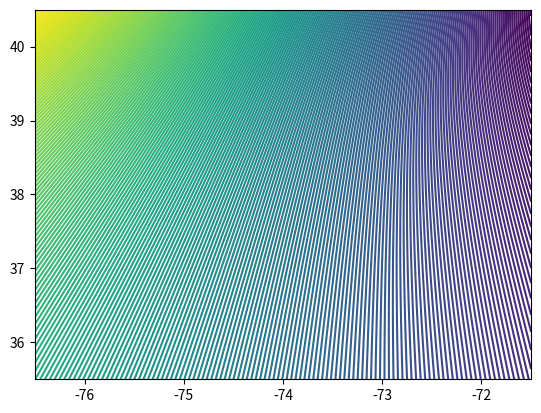
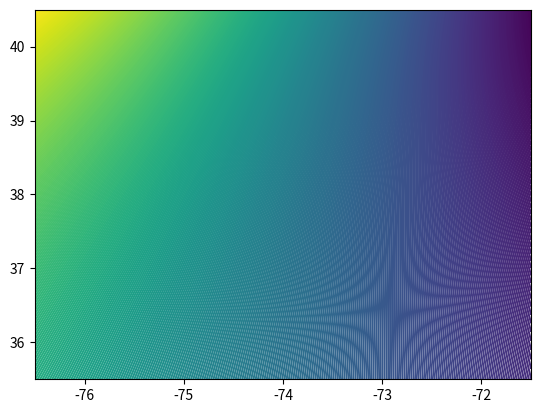
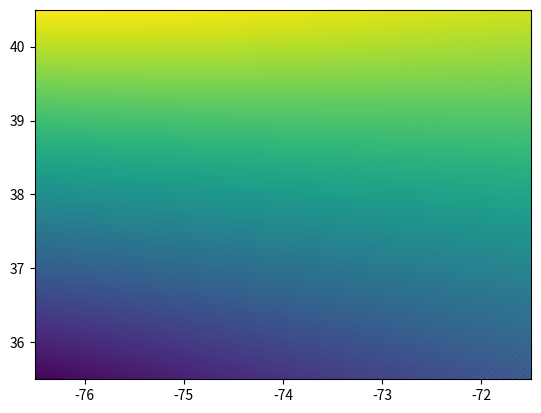
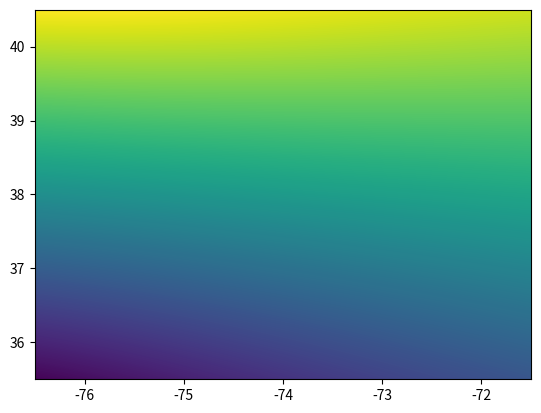

Source code (Python) for these figures, in order:
#!/usr/bin/env python3
"""
generate_td_grid.py — Loran-C GRI 9960 Time Difference (TD) grid → GeoJSON.

Generates WGS84 isolines for the 9960-X (Nantucket) and 9960-Y (Cape Fear) TD
pairs across an arbitrary lat/lon box. Output is a single FeatureCollection of
LineStrings tagged with {pair, td, type=major|minor}.

Improvements over the upstream starting point:
  * Vectorized Vincenty via numpy — ~50x speedup over scalar iterative.
  * Auto-computes TD bounds from corner sampling so isolines cover the full
    box. The upstream hardcoded ranges clipped the corners of the usec_md box
    (NW corner needed td_x ≈ 38505 µs, NE corner needed td_x ≈ 37820 µs —
    both outside the upstream's 37900-38150 band).
  * Standard Vincenty B_val coefficient (74 − 47·u²) — the upstream had a
    2x typo (37 − 25·u²). Sub-millimeter for WGS84 but wrong.
  * CLI args for output path, bounds, resolution, ASF offsets, step sizes,
    margin. Proper main() guard. Scoped matplotlib figure cleanup (the
    upstream plt.close() without args would close whatever figure is active,
    which can race with other code).

Defaults to usec_md: bounds = (35.5, 40.5, −76.5, −71.5), the full dashboard
region bbox, so the TD pattern is visible wherever the captain pans the map.
Zero-ASF (pure saltwater model); pass --asf-x / --asf-y for regional offsets.

Usage:
    # Default (full usec_md region):
    python generate_td_grid.py

    # Custom:
    python generate_td_grid.py \\
        --bounds "35.5,40.5,-76.5,-71.5" \\
        --resolution 180 \\
        --output dashboard/loran/td_grid_9960_usec_md.geojson

    # Apply NOAA NEFSC regional ASF offsets (µs):
    python generate_td_grid.py --asf-x -0.6 --asf-y 1.2

Requires: numpy>=1.24, matplotlib>=3.7
"""

from __future__ import annotations

import argparse
import json
import sys
import time
from typing import Sequence, Tuple

import numpy as np

import matplotlib
matplotlib.use("Agg")  # headless backend — no DISPLAY required
import matplotlib.pyplot as plt


# ── WGS84 ellipsoid ──────────────────────────────────────────────────────────
A = 6378137.0                       # Semi-major axis (m)
F_INV = 298.257223563               # Reciprocal flattening
F = 1.0 / F_INV
B = (1.0 - F) * A                   # Semi-minor axis (m)
VELOCITY_M_PER_US = 299.692         # Saltwater propagation velocity (m/µs)


# ── GRI 9960 transmitters (WGS84, from MegaPulse chain info) ──────────────
# Authoritative coordinates per the MegaPulse Loran-C chain table, which
# matches USCG/NIST values to the precision published in the 1994 LORAN-C
# Signal Specification. Source (archived):
#   https://web.archive.org/web/20221112232009/https://www.megapulse.com/chaininfo.html
# Cross-referenced with the Wikipedia LORAN-C station table.
# Note: GRI 9960 also includes W (Caribou, ME) and Z (Dana, IN) — not modeled
# here because the upstream starting point covered M/X/Y only and Mike's
# spec was for those three.
STATIONS = {
    "M": (42.71408778, -76.82591889),   # Seneca, NY        (master)
    "X": (41.25334611,  -69.97737111),  # Nantucket, MA     (secondary)
    "Y": (34.06283556,  -77.91280556),  # Carolina Beach, NC (secondary)
                                       # (commonly misnamed "Cape Fear"; the
                                       # actual 9960-Y tower is at Carolina
                                       # Beach — ~60 km SE of the cape.)
}

# Emission Delay (µs) — MegaPulse "Emission / Coding Delay" column,
# raw emission value. The Coding Delay is a rounded subset for receiver
# display; the actual TD formula needs the raw emission value.
#   TD(p) = (TOF_sec(p) − TOF_master(p)) + EmissionDelay(sec)
DELAYS = {
    "X": 26969.93,   # 9960-X Nantucket     (Coding 25000.00)
    "Y": 42221.65,   # 9960-Y Carolina Beach (Coding 39000.00)
}


# ── Vectorized Vincenty inverse formula ──────────────────────────────────────
def vincenty_distance(lat1: np.ndarray,
                      lon1: np.ndarray,
                      lat2: float,
                      lon2: float,
                      max_iter: int = 200,
                      tol: float = 1e-12) -> np.ndarray:
    """Vincenty inverse formula on WGS84. Vectorized.

    Args:
        lat1, lon1: arrays of latitudes/longitudes (degrees).
        lat2, lon2: scalars (degrees).

    Returns:
        Array of geodesic distances in meters (same shape as lat1).
    """
    phi1 = np.radians(np.asarray(lat1, dtype=np.float64))
    lam1 = np.radians(np.asarray(lon1, dtype=np.float64))
    phi2 = np.radians(float(lat2))
    lam2 = np.radians(float(lon2))
    L = lam2 - lam1

    U1 = np.arctan((1.0 - F) * np.tan(phi1))
    U2 = np.arctan((1.0 - F) * np.tan(phi2))
    sinU1, cosU1 = np.sin(U1), np.cos(U1)
    sinU2, cosU2 = np.sin(U2), np.cos(U2)

    lam = np.broadcast_to(L, phi1.shape).astype(np.float64).copy()

    # B_val coefficients (standard Vincenty):
    #   B = (u²/1024) × {256 + u² × [−128 + u² × (74 − 47·u²)]}
    # We compute u² = cos²α × (A² − B²) / B² after convergence.

    not_converged = np.ones(phi1.shape, dtype=bool)
    for _ in range(max_iter):
        sin_lam = np.sin(lam)
        cos_lam = np.cos(lam)
        sin_sigma = np.sqrt(
            (cosU2 * sin_lam) ** 2
            + (cosU1 * sinU2 - sinU1 * cosU2 * cos_lam) ** 2
        )
        # Avoid div-by-zero on antipodal coincidence.
        sin_sigma_safe = np.where(sin_sigma == 0, 1.0, sin_sigma)

        cos_sigma = sinU1 * sinU2 + cosU1 * cosU2 * cos_lam
        sigma = np.arctan2(sin_sigma, cos_sigma)
        sin_alpha = cosU1 * cosU2 * sin_lam / sin_sigma_safe
        cos2_alpha = 1.0 - sin_alpha ** 2
        cos2_sigma_m = np.where(
            cos2_alpha != 0,
            cos_sigma - 2.0 * sinU1 * sinU2 / cos2_alpha,
            0.0,
        )
        C = (F / 16.0) * cos2_alpha * (4.0 + F * (4.0 - 3.0 * cos2_alpha))
        lam_prev = lam.copy()
        lam = L + (1.0 - C) * F * sin_alpha * (
            sigma
            + C * sin_sigma * (
                cos2_sigma_m + C * cos_sigma * (-1.0 + 2.0 * cos2_sigma_m ** 2)
            )
        )
        step = np.abs(lam - lam_prev)
        newly_converged = step < tol
        not_converged &= ~newly_converged
        if not not_converged.any():
            break

    u2 = cos2_alpha * (A ** 2 - B ** 2) / (B ** 2)
    A_val = 1.0 + u2 / 16384.0 * (
        4096.0 + u2 * (-768.0 + u2 * (320.0 - 175.0 * u2))
    )
    B_val = u2 / 1024.0 * (
        256.0 + u2 * (-128.0 + u2 * (74.0 - 47.0 * u2))
    )
    delta_sigma = (
        B_val
        * sin_sigma
        * (
            cos2_sigma_m
            + 0.25
            * B_val
            * (
                cos_sigma * (-1.0 + 2.0 * cos2_sigma_m ** 2)
                - (1.0 / 6.0)
                * B_val
                * cos2_sigma_m
                * (-3.0 + 4.0 * sin_sigma ** 2)
                * (-3.0 + 4.0 * cos2_sigma_m ** 2)
            )
        )
    )
    return B * A_val * (sigma - delta_sigma)


def td_for_pair(lat_grid: np.ndarray,
                lon_grid: np.ndarray,
                master_key: str,
                sec_key: str,
                delay_us: float,
                asf_us: float = 0.0) -> np.ndarray:
    """TD at each (lat, lon) = (TOF_secondary − TOF_master) / V + delay + ASF."""
    d_m = vincenty_distance(lat_grid, lon_grid, *STATIONS[master_key])
    d_s = vincenty_distance(lat_grid, lon_grid, *STATIONS[sec_key])
    return (d_s - d_m) / VELOCITY_M_PER_US + delay_us + asf_us


def auto_compute_td_bounds(bounds: Tuple[float, float, float, float],
                           n_samples: int = 21,
                           margin_us: float = 20.0
                           ) -> Tuple[float, float, float, float]:
    """Sample a regular grid in the box and return TD bounds per pair.

    Returns (x_lo, x_hi, y_lo, y_hi) in µs.
    """
    min_lat, max_lat, min_lon, max_lon = bounds
    lats = np.linspace(min_lat, max_lat, n_samples)
    lons = np.linspace(min_lon, max_lon, n_samples)
    lon_grid, lat_grid = np.meshgrid(lons, lats)
    lat_flat = lat_grid.ravel()
    lon_flat = lon_grid.ravel()

    td_x = td_for_pair(lat_flat, lon_flat, "M", "X", DELAYS["X"])
    td_y = td_for_pair(lat_flat, lon_flat, "M", "Y", DELAYS["Y"])
    return (
        float(td_x.min()) - margin_us,
        float(td_x.max()) + margin_us,
        float(td_y.min()) - margin_us,
        float(td_y.max()) + margin_us,
    )


def _snap_levels(lo: float, hi: float, step: float) -> np.ndarray:
    """Inclusive integer-multiple grid of levels spanning [lo, hi]."""
    n_lo = int(np.floor(lo / step))
    n_hi = int(np.ceil(hi / step))
    return np.arange(n_lo * step, (n_hi + 1) * step, step)


def _extract_isolines(lon_mesh: np.ndarray,
                      lat_mesh: np.ndarray,
                      grid: np.ndarray,
                      levels: Sequence[float],
                      pair_name: str,
                      line_type: str,
                      features: list) -> int:
    """Run plt.contour at given levels, append LineString features. Returns count.

    Uses QuadContourSet.allsegs (the modern API; cs.collections was removed
    in matplotlib 3.8+). allsegs is a list[list[np.ndarray]] indexed first by
    level, then by segment within that level.
    """
    fig, ax = plt.subplots()
    try:
        cs = ax.contour(lon_mesh, lat_mesh, grid, levels=list(levels))
        for level, segments in zip(cs.levels, cs.allsegs):
            for verts in segments:
                if len(verts) < 2:
                    continue
                features.append({
                    "type": "Feature",
                    "geometry": {
                        "type": "LineString",
                        "coordinates": verts.tolist(),
                    },
                    "properties": {
                        "pair": pair_name,
                        "td": round(float(level), 2),
                        "type": line_type,
                    },
                })
    finally:
        plt.close(fig)
    return len(features)


def generate(bounds: Tuple[float, float, float, float],
             resolution: int,
             output_path: str,
             asf_x: float = 0.0,
             asf_y: float = 0.0,
             x_step_major: float = 10.0,
             x_step_minor: float = 5.0,
             y_step_major: float = 10.0,
             y_step_minor: float = 5.0,
             margin_us: float = 20.0,
             n_bounds_samples: int = 21) -> int:
    """Build TD grid, extract isolines, write GeoJSON. Returns feature count."""
    t_start = time.time()
    print(f"[td_grid] bounds={bounds} resolution={resolution}")

    # 1. Auto TD bounds from corner sampling (fixes upstream clipping bug)
    x_lo, x_hi, y_lo, y_hi = auto_compute_td_bounds(
        bounds, n_samples=n_bounds_samples, margin_us=margin_us,
    )
    print(f"[td_grid] 9960-X TD range: {x_lo:.1f} – {x_hi:.1f} µs "
          f"(±{margin_us:.0f} margin)")
    print(f"[td_grid] 9960-Y TD range: {y_lo:.1f} – {y_hi:.1f} µs "
          f"(±{margin_us:.0f} margin)")

    # 2. Build meshgrid
    min_lat, max_lat, min_lon, max_lon = bounds
    lats = np.linspace(min_lat, max_lat, resolution)
    lons = np.linspace(min_lon, max_lon, resolution)
    lon_mesh, lat_mesh = np.meshgrid(lons, lats)

    # 3. Compute TD grids (vectorized Vincenty × 2 pairs)
    lat_flat = lat_mesh.ravel()
    lon_flat = lon_mesh.ravel()
    t_v = time.time()
    grid_x = td_for_pair(lat_flat, lon_flat, "M", "X",
                         DELAYS["X"], asf_x).reshape(lat_mesh.shape)
    grid_y = td_for_pair(lat_flat, lon_flat, "M", "Y",
                         DELAYS["Y"], asf_y).reshape(lat_mesh.shape)
    print(f"[td_grid] Vincenty grids computed in "
          f"{time.time() - t_v:.2f}s "
          f"({resolution}×{resolution} × 2 Vincenty ops, vectorized)")

    # 4. Snap level sets to step boundaries
    levels_x_major = _snap_levels(x_lo, x_hi, x_step_major)
    levels_x_minor = _snap_levels(x_lo, x_hi, x_step_minor)
    levels_y_major = _snap_levels(y_lo, y_hi, y_step_major)
    levels_y_minor = _snap_levels(y_lo, y_hi, y_step_minor)
    print(f"[td_grid] 9960-X: {len(levels_x_major)} major / "
          f"{len(levels_x_minor)} minor levels "
          f"(steps {x_step_major} / {x_step_minor} µs)")
    print(f"[td_grid] 9960-Y: {len(levels_y_major)} major / "
          f"{len(levels_y_minor)} minor levels "
          f"(steps {y_step_major} / {y_step_minor} µs)")

    # 5. Extract isolines
    features: list = []
    t_e = time.time()
    _extract_isolines(lon_mesh, lat_mesh, grid_x, levels_x_major,
                      "9960-X", "major", features)
    _extract_isolines(lon_mesh, lat_mesh, grid_x, levels_x_minor,
                      "9960-X", "minor", features)
    _extract_isolines(lon_mesh, lat_mesh, grid_y, levels_y_major,
                      "9960-Y", "major", features)
    _extract_isolines(lon_mesh, lat_mesh, grid_y, levels_y_minor,
                      "9960-Y", "minor", features)
    print(f"[td_grid] Extracted {len(features)} isolines in "
          f"{time.time() - t_e:.2f}s")

    # 6. Write GeoJSON (compact: no whitespace)
    geojson = {
        "type": "FeatureCollection",
        "name": "gri9960-td-grid",
        "metadata": {
            "gri": 9960,
            "region_bbox": list(bounds),
            "resolution": resolution,
            "asf_x_us": asf_x,
            "asf_y_us": asf_y,
            "td_ranges_us": {
                "9960-X": [round(x_lo, 2), round(x_hi, 2)],
                "9960-Y": [round(y_lo, 2), round(y_hi, 2)],
            },
        },
        "features": features,
    }
    with open(output_path, "w") as f:
        json.dump(geojson, f, separators=(",", ":"))

    elapsed = time.time() - t_start
    major_count = sum(1 for f in features if f["properties"]["type"] == "major")
    minor_count = sum(1 for f in features if f["properties"]["type"] == "minor")
    print(f"[td_grid] Wrote {len(features)} features "
          f"({major_count} major + {minor_count} minor) → {output_path} "
          f"({elapsed:.1f}s total)")
    return len(features)


def parse_args() -> argparse.Namespace:
    p = argparse.ArgumentParser(
        description=__doc__,
        formatter_class=argparse.RawDescriptionHelpFormatter,
    )
    p.add_argument(
        "--bounds", default="35.5,40.5,-76.5,-71.5",
        help="min_lat,max_lat,min_lon,max_lon "
             "(default: full usec_md region bbox)",
    )
    p.add_argument("--resolution", type=int, default=180,
                   help="grid points per axis (default: 180 ≈ 32k samples)")
    p.add_argument("--output",
                   default="dashboard/loran/td_grid_9960_usec_md.geojson",
                   help="output GeoJSON path (relative or absolute)")
    p.add_argument("--asf-x", type=float, default=0.0,
                   help="ASF offset for 9960-X in µs (regional correction)")
    p.add_argument("--asf-y", type=float, default=0.0,
                   help="ASF offset for 9960-Y in µs (regional correction)")
    p.add_argument("--x-major", type=float, default=10.0,
                   help="9960-X major step (µs, default 10)")
    p.add_argument("--x-minor", type=float, default=5.0,
                   help="9960-X minor step (µs, default 5)")
    p.add_argument("--y-major", type=float, default=10.0,
                   help="9960-Y major step (µs, default 10)")
    p.add_argument("--y-minor", type=float, default=5.0,
                   help="9960-Y minor step (µs, default 5)")
    p.add_argument("--margin", type=float, default=20.0,
                   help="TD bounds margin in µs past sampled extremes "
                        "(default 20)")
    p.add_argument("--n-bounds-samples", type=int, default=21,
                   help="samples per axis for auto TD bound estimation "
                        "(default 21)")
    return p.parse_args()


def main() -> int:
    args = parse_args()
    try:
        bounds = tuple(float(x) for x in args.bounds.split(","))
    except ValueError:
        print(f"[error] --bounds must be 4 comma-separated floats, "
              f"got: {args.bounds!r}", file=sys.stderr)
        return 2
    if len(bounds) != 4:
        print(f"[error] --bounds must have 4 values, got {len(bounds)}",
              file=sys.stderr)
        return 2
    if min(bounds[0], bounds[1]) >= max(bounds[0], bounds[1]):
        print(f"[error] bounds: max_lat must exceed min_lat, got "
              f"min_lat={bounds[0]} max_lat={bounds[1]}", file=sys.stderr)
        return 2
    if min(bounds[2], bounds[3]) >= max(bounds[2], bounds[3]):
        print(f"[error] bounds: max_lon must exceed min_lon, got "
              f"min_lon={bounds[2]} max_lon={bounds[3]}", file=sys.stderr)
        return 2

    try:
        generate(
            bounds=bounds,
            resolution=args.resolution,
            output_path=args.output,
            asf_x=args.asf_x,
            asf_y=args.asf_y,
            x_step_major=args.x_major,
            x_step_minor=args.x_minor,
            y_step_major=args.y_major,
            y_step_minor=args.y_minor,
            margin_us=args.margin,
            n_bounds_samples=args.n_bounds_samples,
        )
    except Exception as e:
        import traceback
        print(f"[error] {e}", file=sys.stderr)
        traceback.print_exc()
        return 1
    return 0


if __name__ == "__main__":
    sys.exit(main())
